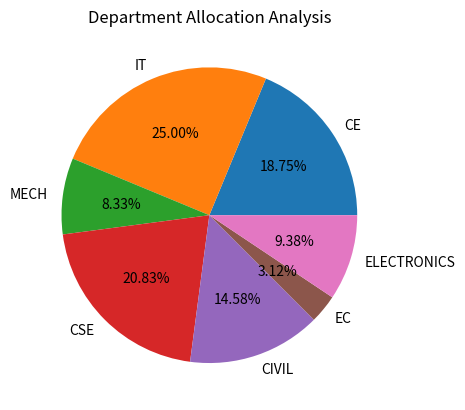

Recreate this plot in Python.
import matplotlib.pyplot as plt

# Graph 1 : Generate pie chart from below dictionary data. Print college name in graph title.
#
Newdata = {
    "college": "Shree Raviraj",
    "seats": 890,
    "branches": 7,
    "data": [
        {"name": "CE", "allocated": 90},
        {"name": "IT", "allocated": 120},
        {"name": "MECH", "allocated": 40},
        {"name": "CSE", "allocated": 100},
        {"name": "CIVIL", "allocated": 70},
        {"name": "EC", "allocated": 15},
        {"name": "ELECTRONICS", "allocated":45}
]
}

departments=[]
allocated=[]

for i in range(0,len(Newdata["data"])):
    departments.append(Newdata["data"][i]["name"])
    allocated.append(Newdata["data"][i]["allocated"])

plt.pie(allocated,labels=departments,autopct="%.2f%%")
plt.title("Department Allocation Analysis")
plt.show()